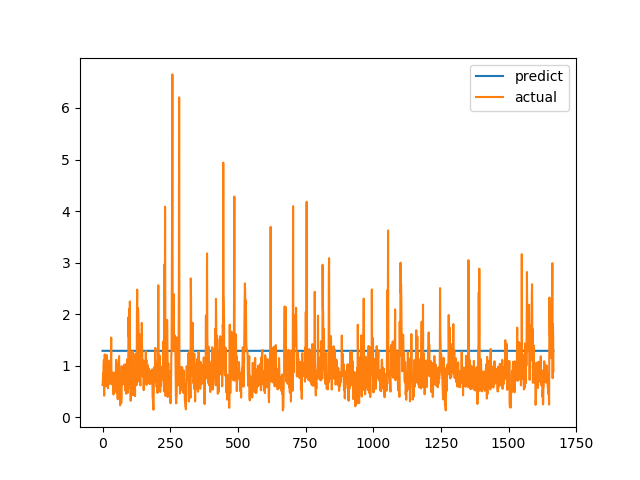

The table this chart was drawn from, first rows:
predict, actual
1.288, 0.6238
1.288, 0.6915
1.288, 0.8558
1.289, 0.7094
1.288, 1.015
1.288, 1.116
1.288, 0.4183
1.289, 1.002
1.288, 1.219
1.289, 1.143
1.288, 0.6528
1.288, 0.6747
1.288, 0.601
1.288, 0.6695
1.288, 0.6538
1.288, 0.7814
1.288, 1.206
1.288, 0.8469
1.288, 0.8286
1.288, 0.6482
1.288, 0.5624
1.288, 0.7183
1.288, 1.1
1.288, 0.9542
1.288, 0.729
1.288, 0.6694
1.288, 0.8631
1.289, 0.6465
1.288, 0.8223
1.288, 0.9236
1.288, 0.8301
1.288, 1.067
1.288, 1.546
1.288, 0.6827
1.288, 0.6386
1.289, 0.6464
1.289, 0.6881
1.288, 0.7274
1.288, 0.65
1.288, 0.8694
1.288, 0.4409
1.288, 0.4519
1.288, 0.7575
1.289, 0.4952
1.289, 0.6851
1.289, 0.7244
1.288, 0.8654
1.288, 0.74
1.288, 0.8071
1.288, 0.8204
1.289, 1.114
1.288, 1.109
1.288, 0.4751
1.288, 1.039
1.288, 0.9458
1.288, 0.7878
1.288, 0.3505
1.288, 0.9368
1.288, 0.9868
1.288, 0.647
... 1,607 more rows
